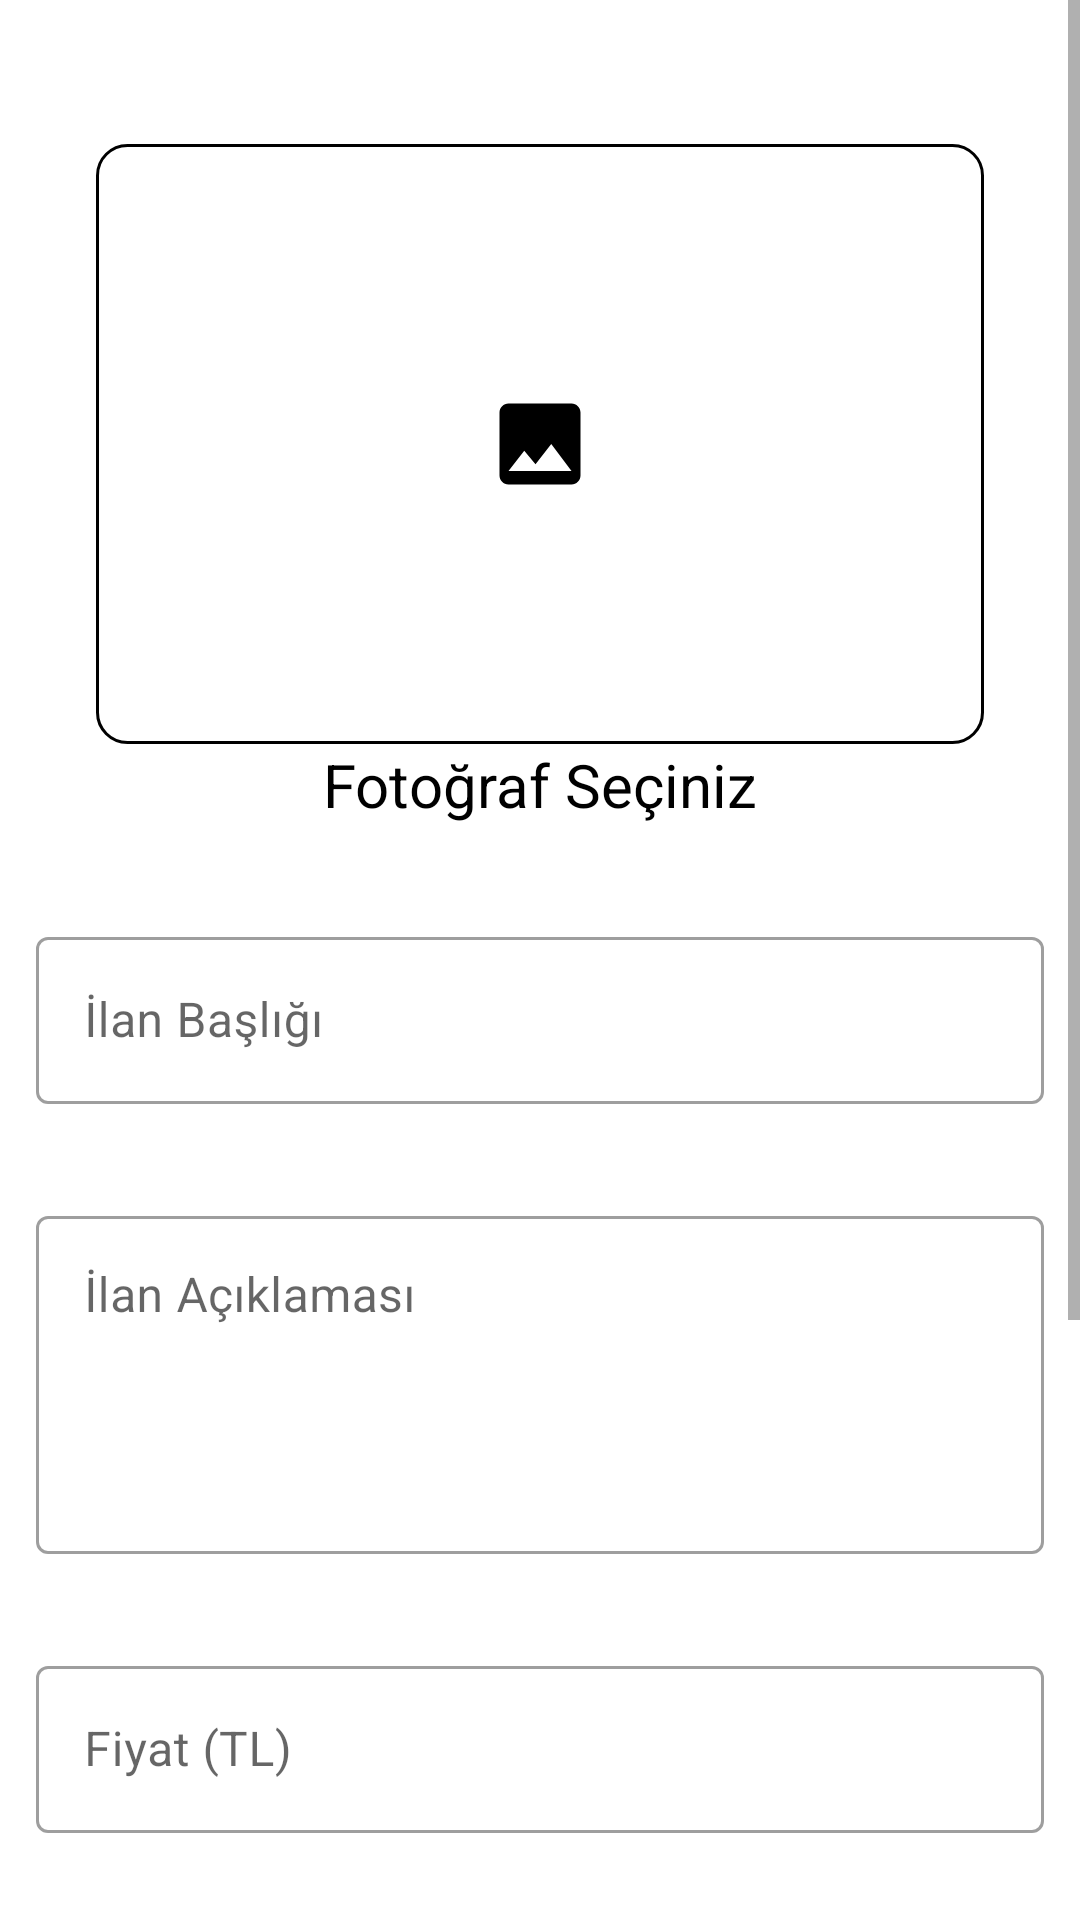

Reconstruct the res/layout file that produces this screen, plus the resources it refers to.
<!-- AndroidManifest.xml: application theme Theme.Ciftlikpazarim -->
<!-- res/layout/fragment_new_advert.xml -->
<?xml version="1.0" encoding="utf-8"?>
<ScrollView xmlns:android="http://schemas.android.com/apk/res/android"
    xmlns:app="http://schemas.android.com/apk/res-auto"
    xmlns:tools="http://schemas.android.com/tools"
    android:layout_width="match_parent"
    android:layout_height="match_parent">

    <LinearLayout
        android:layout_width="match_parent"
        android:layout_height="wrap_content"
        android:gravity="center"
        android:orientation="vertical"
        android:paddingBottom="80dp">

        <ImageView
            android:id="@+id/advertImageView"
            android:layout_width="match_parent"
            android:layout_height="200dp"
            android:layout_marginHorizontal="32dp"
            android:layout_marginTop="48dp"
            android:background="@drawable/border_imageview"
            android:scaleType="centerInside"
            android:src="@drawable/ic_insert_photo"
            app:layout_constraintEnd_toEndOf="parent"
            app:layout_constraintStart_toStartOf="parent"
            app:layout_constraintTop_toTopOf="parent" />

        <TextView
            android:id="@+id/pickPhotoTextView"
            android:layout_width="wrap_content"
            android:layout_height="wrap_content"
            android:text="@string/select_photo"
            android:textColor="@color/black"
            android:textSize="@dimen/text_size_20" />

        <com.google.android.material.textfield.TextInputLayout
            style="@style/Widget.MaterialComponents.TextInputLayout.OutlinedBox"
            android:layout_width="match_parent"
            android:layout_height="wrap_content"
            android:layout_marginHorizontal="12dp"
            android:layout_marginTop="32dp">

            <com.google.android.material.textfield.TextInputEditText
                android:id="@+id/advertTitleEditText"
                android:layout_width="match_parent"
                android:layout_height="wrap_content"
                android:hint="@string/advert_title"
                android:inputType="text" />
        </com.google.android.material.textfield.TextInputLayout>

        <ProgressBar
            android:id="@+id/progressBar"
            android:layout_width="wrap_content"
            android:layout_height="wrap_content"
            android:visibility="gone" />

        <com.google.android.material.textfield.TextInputLayout
            style="@style/Widget.MaterialComponents.TextInputLayout.OutlinedBox"
            android:layout_width="match_parent"
            android:layout_height="wrap_content"
            android:layout_marginHorizontal="12dp"
            android:layout_marginTop="32dp">

            <com.google.android.material.textfield.TextInputEditText
                android:id="@+id/advertDescriptionEditText"
                android:layout_width="match_parent"
                android:layout_height="wrap_content"
                android:gravity="top|start"
                android:hint="@string/advert_explanation"
                android:inputType="textMultiLine"
                android:minLines="4" />
        </com.google.android.material.textfield.TextInputLayout>

        <com.google.android.material.textfield.TextInputLayout
            style="@style/Widget.MaterialComponents.TextInputLayout.OutlinedBox"
            android:layout_width="match_parent"
            android:layout_height="wrap_content"
            android:layout_marginHorizontal="12dp"
            android:layout_marginTop="32dp">

            <com.google.android.material.textfield.TextInputEditText
                android:id="@+id/priceEditText"
                android:layout_width="match_parent"
                android:layout_height="wrap_content"
                android:hint="@string/price"
                android:inputType="numberDecimal"
                android:maxLength="9" />
        </com.google.android.material.textfield.TextInputLayout>

        <androidx.constraintlayout.widget.ConstraintLayout
            android:layout_width="match_parent"
            android:layout_height="wrap_content"
            android:padding="24dp">

            <TextView
                android:id="@+id/selectCategoryTextView"
                android:layout_width="wrap_content"
                android:layout_height="wrap_content"
                android:text="@string/select_category"
                android:textColor="@color/black"
                android:textSize="18sp"
                app:layout_constraintHorizontal_bias="0.5"
                app:layout_constraintStart_toStartOf="parent"
                app:layout_constraintTop_toTopOf="parent" />

            <Spinner
                android:id="@+id/categorySpinner"
                android:layout_width="wrap_content"
                android:layout_height="wrap_content"
                android:textAlignment="center"
                app:layout_constraintBottom_toBottomOf="parent"
                app:layout_constraintEnd_toEndOf="parent"
                app:layout_constraintHorizontal_bias="0.5"
                app:layout_constraintTop_toTopOf="@+id/selectCategoryTextView" />
        </androidx.constraintlayout.widget.ConstraintLayout>

        <androidx.constraintlayout.widget.ConstraintLayout
            android:layout_width="match_parent"
            android:layout_height="wrap_content"
            android:padding="24dp">

            <TextView
                android:id="@+id/selectCityTextView"
                android:layout_width="wrap_content"
                android:layout_height="wrap_content"
                android:text="@string/select_city"
                android:textColor="@color/black"
                android:textSize="18sp"
                app:layout_constraintHorizontal_bias="0.5"
                app:layout_constraintStart_toStartOf="parent"
                app:layout_constraintTop_toTopOf="parent" />

            <Spinner
                android:id="@+id/citySpinner"
                android:layout_width="wrap_content"
                android:layout_height="wrap_content"
                android:textAlignment="center"
                app:layout_constraintBottom_toBottomOf="parent"
                app:layout_constraintEnd_toEndOf="parent"
                app:layout_constraintHorizontal_bias="0.5"
                app:layout_constraintTop_toTopOf="@+id/selectCityTextView" />
        </androidx.constraintlayout.widget.ConstraintLayout>

        <com.google.android.material.button.MaterialButton
            android:id="@+id/addNewAdvertButton"
            android:layout_width="match_parent"
            android:layout_height="wrap_content"
            android:layout_marginHorizontal="16dp"
            android:layout_marginTop="32dp"
            android:paddingVertical="16dp"
            android:text="@string/advert_add"
            android:textAllCaps="false" />
    </LinearLayout>

</ScrollView>
<!-- resources referenced by this layout -->
<resources>
  <color name="black">#FF000000</color>
  <dimen name="text_size_20">20sp</dimen>
  <!-- drawable border_imageview (drawable) -->
  <?xml version="1.0" encoding="UTF-8"?>
  <shape xmlns:android="http://schemas.android.com/apk/res/android"
      android:shape="rectangle">
      <solid android:color="#FFFFFF" />
      <corners android:radius="10dp" />
      <stroke
          android:width="1dp"
          android:color="#000000" />
      <padding
          android:bottom="1dp"
          android:left="1dp"
          android:right="1dp"
          android:top="1dp" />
  </shape>
  <!-- drawable ic_insert_photo (drawable) -->
  <vector android:height="36dp" android:tint="#000000"
      android:viewportHeight="24" android:viewportWidth="24"
      android:width="36dp" xmlns:android="http://schemas.android.com/apk/res/android">
      <path android:fillColor="@android:color/white" android:pathData="M21,19V5c0,-1.1 -0.9,-2 -2,-2H5c-1.1,0 -2,0.9 -2,2v14c0,1.1 0.9,2 2,2h14c1.1,0 2,-0.9 2,-2zM8.5,13.5l2.5,3.01L14.5,12l4.5,6H5l3.5,-4.5z"/>
  </vector>
  <string name="advert_add">İlan Ekle</string>
  <string name="advert_explanation">İlan Açıklaması</string>
  <string name="advert_title">İlan Başlığı</string>
  <string name="price">Fiyat (TL)</string>
  <string name="select_category">Kategori Seçiniz</string>
  <string name="select_city">Şehir Seçiniz</string>
  <string name="select_photo">Fotoğraf Seçiniz</string>
  <style name="Theme.Ciftlikpazarim" parent="Theme.MaterialComponents.DayNight.NoActionBar">
          
          <item name="colorPrimary">@color/green_primary</item>
          <item name="colorPrimaryVariant">@color/green_secondary</item>
          <item name="colorOnPrimary">@color/white</item>
          
          <item name="colorSecondary">@color/teal_200</item>
          <item name="colorSecondaryVariant">@color/teal_700</item>
          <item name="colorOnSecondary">@color/black</item>
          
          <item name="android:statusBarColor">?attr/colorPrimaryVariant</item>
          
      </style>
  <color name="green_primary">#3DAB18</color>
  <color name="green_secondary">#3A911D</color>
  <color name="white">#FFFFFFFF</color>
  <color name="teal_200">#FF03DAC5</color>
  <color name="teal_700">#FF018786</color>
</resources>
